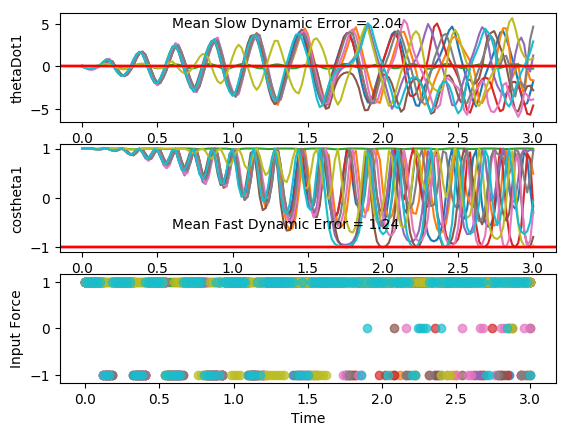

The table this chart was drawn from, first rows:
costheta1, sintheta1, costheta2, sintheta2, thetaDot1, thetaDot2, input, costheta1, sintheta1, costheta2, sintheta2, thetaDot1, thetaDot2, input, costheta1.1, sintheta1.1, costheta2.1, sintheta2.1, thetaDot1.1, thetaDot2.1, input.1, costheta1.1.1, sintheta1.1.1, costheta2.1.1
0.9995, 0.0317, 0.9994, -0.03546, -0.05168, 0.08096, 1.0, 0.9995, -0.03262, 0.9989, -0.04792, -0.08394, -0.05916, 1.0, 0.9999, -0.01414, 0.9957, -0.09217, -0.0402, -0.02762, 1.0, 0.997, 0.07796, 0.9954
1, 0.004134, 0.9998, 0.02068, -0.2164, 0.4662, 1.0, 0.9983, -0.05894, 0.9997, -0.02368, -0.1733, 0.2932, 1.0, 0.9994, -0.03509, 0.9985, -0.05544, -0.1638, 0.3861, 1.0, 0.9977, 0.06721, 0.9994
0.9987, -0.05008, 0.99, 0.1412, -0.3108, 0.714, 1.0, 0.9952, -0.09821, 0.998, 0.06307, -0.2098, 0.5533, 1.0, 0.9971, -0.07597, 0.9985, 0.05477, -0.2337, 0.6907, 1.0, 0.9999, 0.01248, 0.9933
0.9936, -0.1129, 0.9576, 0.288, -0.302, 0.755, 1.0, 0.9905, -0.1375, 0.9825, 0.1861, -0.1741, 0.6595, 1.0, 0.9925, -0.1225, 0.9784, 0.2065, -0.2196, 0.8071, 1.0, 0.9978, -0.06704, 0.952
0.9866, -0.1633, 0.9091, 0.4166, -0.1936, 0.5909, 1.0, 0.9867, -0.1626, 0.9507, 0.3102, -0.07069, 0.5975, 1.0, 0.9875, -0.1574, 0.9347, 0.3555, -0.1207, 0.7164, 1.0, 0.9896, -0.1441, 0.8789
0.9827, -0.1852, 0.8684, 0.496, -0.02251, 0.286, 1.0, 0.9866, -0.1629, 0.9142, 0.4052, 0.07077, 0.4048, 1.0, 0.986, -0.1667, 0.8853, 0.4651, 0.0308, 0.4664, 1.0, 0.9809, -0.1946, 0.8107
0.9852, -0.1714, 0.8574, 0.5146, 0.1595, -0.0701, -1.0, 0.9908, -0.135, 0.8902, 0.4556, 0.2067, 0.1494, 1.0, 0.9894, -0.145, 0.8552, 0.5183, 0.1855, 0.1408, 1.0, 0.9788, -0.2047, 0.786
0.995, -0.09992, 0.9098, 0.415, 0.5472, -1.033, -1.0, 0.9965, -0.08404, 0.888, 0.4598, 0.2951, -0.09509, 1.0, 0.9954, -0.09608, 0.8573, 0.5148, 0.2964, -0.1739, -1.0, 0.989, -0.1477, 0.8532
0.9993, 0.03676, 0.9896, 0.1439, 0.787, -1.737, -1.0, 0.9997, -0.02247, 0.9048, 0.4259, 0.308, -0.2672, 1.0, 1, -0.007012, 0.915, 0.4036, 0.5765, -1.051, -1.0, 0.9999, -0.01119, 0.9733
0.9807, 0.1957, 0.9733, -0.2297, 0.7669, -1.927, 1.0, 0.9994, 0.0334, 0.9293, 0.3693, 0.2378, -0.331, 1.0, 0.9923, 0.1236, 0.9904, 0.1381, 0.6995, -1.654, -1.0, 0.9865, 0.164, 0.9788
0.9555, 0.2951, 0.8667, -0.4989, 0.2359, -0.9268, 1.0, 0.9977, 0.06794, 0.9508, 0.3098, 0.09952, -0.286, 1.0, 0.9672, 0.254, 0.9773, -0.2119, 0.5889, -1.78, 1.0, 0.9579, 0.287, 0.8427
0.959, 0.2835, 0.8298, -0.5581, -0.3538, 0.2332, 1.0, 0.9975, 0.07085, 0.964, 0.2658, -0.07201, -0.1666, 1.0, 0.9496, 0.3134, 0.8898, -0.4563, 0.01442, -0.7797, 1.0, 0.9546, 0.2977, 0.7637
0.9866, 0.1631, 0.9073, -0.4205, -0.8568, 1.314, 1.0, 0.9992, 0.03997, 0.969, 0.247, -0.2313, -0.02926, 1.0, 0.9659, 0.259, 0.8689, -0.4949, -0.5696, 0.3383, 1.0, 0.9806, 0.1962, 0.8306
0.9992, -0.04011, 0.9959, -0.08999, -1.132, 2.037, 1.0, 0.9998, -0.01783, 0.9678, 0.2519, -0.3348, 0.06873, 1.0, 0.995, 0.1002, 0.9403, -0.3402, -1.012, 1.323, 1.0, 1, 0.001659, 0.9657
0.9653, -0.2612, 0.9446, 0.3283, -1.047, 2.092, 1.0, 0.9961, -0.08812, 0.9633, 0.2685, -0.3543, 0.08964, 1.0, 0.9923, -0.1237, 0.9999, -0.0168, -1.177, 1.886, 1.0, 0.9733, -0.2294, 0.9817
0.9064, -0.4224, 0.7621, 0.6475, -0.631, 1.532, 1.0, 0.9882, -0.1529, 0.9597, 0.281, -0.2851, 0.02863, 1.0, 0.941, -0.3385, 0.9349, 0.3548, -0.9787, 1.805, 1.0, 0.9108, -0.4129, 0.8096
0.8747, -0.4846, 0.599, 0.8008, -0.05636, 0.6865, -1.0, 0.9805, -0.1963, 0.9612, 0.2759, -0.147, -0.08678, 1.0, 0.8796, -0.4756, 0.7836, 0.6212, -0.4917, 1.213, 1.0, 0.8681, -0.4964, 0.5999
0.9062, -0.4228, 0.6094, 0.7928, 0.7364, -0.812, -1.0, 0.978, -0.2086, 0.969, 0.247, 0.02254, -0.2088, 1.0, 0.8609, -0.5087, 0.6726, 0.74, 0.1186, 0.3967, -1.0, 0.8822, -0.4709, 0.5026
0.9757, -0.2192, 0.8196, 0.5729, 1.383, -2.202, -1.0, 0.9821, -0.1883, 0.9802, 0.1978, 0.179, -0.2845, 1.0, 0.9101, -0.4143, 0.7212, 0.6928, 0.9271, -1.064, -1.0, 0.9474, -0.3199, 0.6122
0.9956, 0.09419, 0.9976, 0.06859, 1.691, -3.068, -1.0, 0.9899, -0.1417, 0.99, 0.1413, 0.2824, -0.2716, 1.0, 0.9846, -0.1747, 0.9136, 0.4065, 1.54, -2.339, -1.0, 0.9992, -0.03881, 0.8803
0.9148, 0.404, 0.8578, -0.5141, 1.433, -2.842, 1.0, 0.9967, -0.08166, 0.9952, 0.09757, 0.308, -0.1525, 1.0, 0.9872, 0.1598, 0.9925, -0.1225, 1.731, -2.909, -1.0, 0.9544, 0.2986, 0.9937
0.816, 0.5781, 0.5754, -0.8179, 0.5447, -1.299, 1.0, 0.9997, -0.02439, 0.9962, 0.08672, 0.2538, 0.05401, 1.0, 0.8882, 0.4595, 0.7833, -0.6216, 1.36, -2.43, 1.0, 0.8295, 0.5585, 0.7616
0.8081, 0.5891, 0.492, -0.8706, -0.4062, 0.3123, 1.0, 0.9999, 0.01571, 0.9926, 0.1215, 0.1404, 0.2955, 1.0, 0.7903, 0.6127, 0.5403, -0.8414, 0.438, -0.8431, 1.0, 0.7529, 0.6582, 0.4898
0.8966, 0.4429, 0.6724, -0.7402, -1.281, 1.908, 1.0, 0.9995, 0.03025, 0.9795, 0.2013, 0.004903, 0.501, 1.0, 0.7965, 0.6046, 0.5346, -0.8451, -0.5374, 0.774, 1.0, 0.8033, 0.5956, 0.472
0.9911, 0.1328, 0.9527, -0.304, -1.911, 3.235, 1.0, 0.9998, 0.01888, 0.9507, 0.3101, -0.1127, 0.6046, 1.0, 0.9007, 0.4345, 0.7703, -0.6376, -1.433, 2.359, 1.0, 0.932, 0.3626, 0.7204
0.9651, -0.2618, 0.927, 0.375, -1.952, 3.466, 1.0, 0.9999, -0.01159, 0.9068, 0.4215, -0.1828, 0.569, 1.0, 0.9954, 0.09563, 0.996, -0.08983, -2.019, 3.505, 1.0, 0.9995, -0.03226, 0.9873
0.8229, -0.5682, 0.5441, 0.839, -1.373, 2.533, 1.0, 0.9987, -0.05019, 0.861, 0.5087, -0.1938, 0.397, 1.0, 0.9522, -0.3055, 0.8158, 0.5783, -1.927, 3.334, 1.0, 0.8955, -0.4451, 0.8517
0.6985, -0.7156, 0.19, 0.9818, -0.5375, 1.299, -1.0, 0.9964, -0.08527, 0.8326, 0.5538, -0.1499, 0.1237, -1.0, 0.803, -0.596, 0.3812, 0.9245, -1.299, 2.226, 1.0, 0.7099, -0.7043, 0.4423
0.6984, -0.7157, 0.1067, 0.9943, 0.5298, -0.4522, -1.0, 0.9966, -0.08256, 0.8702, 0.4927, 0.1772, -0.8342, -1.0, 0.6847, -0.7288, 0.07193, 0.9974, -0.464, 0.9636, -1.0, 0.6028, -0.7979, 0.1436
0.8303, -0.5573, 0.3662, 0.9305, 1.514, -2.239, -1.0, 0.9999, -0.01719, 0.9658, 0.2593, 0.4606, -1.651, -1.0, 0.6945, -0.7195, 0.05441, 0.9985, 0.5946, -0.7874, -1.0, 0.6573, -0.7536, 0.1341
0.9791, -0.2033, 0.8425, 0.5387, 2.296, -3.967, -1.0, 0.9959, 0.09, 0.9931, -0.1175, 0.5744, -2.06, 1.0, 0.8347, -0.5507, 0.3815, 0.9244, 1.586, -2.597, -1.0, 0.844, -0.5363, 0.4695
0.9598, 0.2806, 0.9519, -0.3065, 2.44, -4.52, -1.0, 0.9856, 0.1688, 0.8983, -0.4393, 0.1962, -1.248, 1.0, 0.9837, -0.1798, 0.8877, 0.4605, 2.377, -4.327, -1.0, 0.995, -0.09952, 0.9357
0.7583, 0.6519, 0.4398, -0.8981, 1.728, -3.368, -1.0, 0.9865, 0.1637, 0.8243, -0.5662, -0.2457, -0.21, 1.0, 0.9502, 0.3117, 0.8992, -0.4375, 2.433, -4.638, -1.0, 0.9068, 0.4216, 0.8524
0.575, 0.8181, -0.0739, -0.9973, 0.7336, -1.936, 1.0, 0.9971, 0.07597, 0.8575, -0.5145, -0.619, 0.8053, 1.0, 0.7426, 0.6697, 0.3052, -0.9523, 1.66, -3.327, -1.0, 0.6511, 0.759, 0.2719
0.5529, 0.8332, -0.2746, -0.9616, -0.4556, -0.1192, 1.0, 0.9974, -0.07265, 0.957, -0.29, -0.8353, 1.601, 1.0, 0.5674, 0.8234, -0.2068, -0.9784, 0.661, -1.876, 1.0, 0.4773, 0.8787, -0.1276
0.7086, 0.7056, -0.1195, -0.9928, -1.534, 1.72, 1.0, 0.971, -0.239, 0.9976, 0.06867, -0.8038, 1.936, 1.0, 0.556, 0.8312, -0.3909, -0.9204, -0.5119, -0.06876, 1.0, 0.5076, 0.8616, -0.164
0.9268, 0.3755, 0.4081, -0.9129, -2.411, 3.699, 1.0, 0.9306, -0.366, 0.9045, 0.4265, -0.4904, 1.697, 1.0, 0.7174, 0.6967, -0.2321, -0.9727, -1.563, 1.759, 1.0, 0.7201, 0.6938, 0.1661
0.9873, -0.1589, 0.974, -0.2265, -2.921, 5.306, 1.0, 0.9109, -0.4127, 0.7513, 0.6599, -0.001901, 1.062, 1.0, 0.9321, 0.3623, 0.3069, -0.9517, -2.401, 3.725, 1.0, 0.9594, 0.2821, 0.7849
0.761, -0.6487, 0.6926, 0.7213, -2.37, 4.676, 1.0, 0.9306, -0.3659, 0.6559, 0.7548, 0.4989, 0.277, -1.0, 0.9855, -0.1696, 0.9476, -0.3195, -2.912, 5.43, 1.0, 0.9486, -0.3163, 0.93
0.4811, -0.8767, -0.009193, 1, -1.228, 3.065, 1.0, 0.9777, -0.2101, 0.716, 0.6981, 1.097, -1.08, -1.0, 0.753, -0.658, 0.7318, 0.6816, -2.378, 4.931, 1.0, 0.6582, -0.7529, 0.26
0.3689, -0.9295, -0.4563, 0.8898, -0.01386, 1.604, -1.0, 0.9989, 0.047, 0.9044, 0.4267, 1.437, -2.166, -1.0, 0.4733, -0.8809, -0.001933, 1, -1.184, 3.288, 1.0, 0.3822, -0.9241, -0.334
0.4844, -0.8749, -0.5726, 0.8198, 1.263, -0.2484, -1.0, 0.9438, 0.3305, 0.9988, -0.04858, 1.386, -2.589, -1.0, 0.3731, -0.9278, -0.4863, 0.8738, 0.07338, 1.794, -1.0, 0.2913, -0.9566, -0.6054
0.762, -0.6476, -0.36, 0.933, 2.289, -2.188, -1.0, 0.8417, 0.5399, 0.8602, -0.51, 0.8881, -2.162, 1.0, 0.505, -0.8631, -0.6284, 0.7779, 1.363, -0.07858, -1.0, 0.4174, -0.9087, -0.6327
0.9846, -0.1748, 0.2715, 0.9624, 2.941, -4.254, -1.0, 0.7951, 0.6064, 0.6823, -0.7311, -0.08489, -0.6633, 1.0, 0.7881, -0.6155, -0.4553, 0.8903, 2.356, -2.002, -1.0, 0.7093, -0.7049, -0.379
0.9016, 0.4326, 0.9662, 0.2579, 3.172, -5.848, 1.0, 0.8582, 0.5132, 0.6983, -0.7158, -1.021, 0.8801, 1.0, 0.9916, -0.1295, 0.125, 0.9922, 2.906, -3.979, -1.0, 0.971, -0.2391, 0.3135
0.5514, 0.8343, 0.7007, -0.7134, 2.068, -4.387, -1.0, 0.9672, 0.2541, 0.8889, -0.4581, -1.748, 2.284, 1.0, 0.8891, 0.4578, 0.8919, 0.4521, 3.062, -5.612, 1.0, 0.9145, 0.4046, 0.9917
0.2948, 0.9556, 0.05128, -0.9987, 0.7556, -2.869, 1.0, 0.9916, -0.1297, 0.9976, 0.06982, -2.023, 2.997, 1.0, 0.5379, 0.843, 0.8364, -0.5481, 2.05, -4.532, -1.0, 0.5495, 0.8355, 0.5577
0.2946, 0.9556, -0.3252, -0.9457, -0.7346, -0.9677, 1.0, 0.8737, -0.4864, 0.802, 0.5974, -1.664, 2.544, 1.0, 0.2836, 0.9589, 0.2237, -0.9747, 0.7169, -3.088, 1.0, 0.2689, 0.9632, -0.145
0.549, 0.8358, -0.323, -0.9464, -2.042, 1.024, 1.0, 0.7188, -0.6952, 0.5001, 0.8659, -0.903, 1.482, 1.0, 0.2972, 0.9548, -0.1958, -0.9807, -0.8397, -1.145, 1.0, 0.2416, 0.9704, -0.5109
0.8872, 0.4614, 0.09347, -0.9956, -2.988, 3.231, 1.0, 0.6526, -0.7577, 0.3365, 0.9417, 0.002421, 0.3201, -1.0, 0.573, 0.8196, -0.2212, -0.9752, -2.193, 0.923, 1.0, 0.4748, 0.8801, -0.5246
0.9845, -0.1755, 0.8195, -0.573, -3.483, 5.313, 1.0, 0.7329, -0.6803, 0.4369, 0.8995, 1.1, -1.416, -1.0, 0.9131, 0.4078, 0.1865, -0.9825, -3.133, 3.203, 1.0, 0.829, 0.5592, -0.1638
0.6611, -0.7503, 0.8768, 0.4809, -3.037, 5.342, 1.0, 0.9094, -0.4159, 0.7907, 0.6122, 2.052, -3.154, -1.0, 0.9668, -0.2555, 0.8649, -0.5019, -3.547, 5.203, 1.0, 0.999, -0.04432, 0.6179
0.2354, -0.9719, 0.1612, 0.9869, -1.763, 3.695, 1.0, 0.9991, 0.04171, 0.9953, -0.09646, 2.529, -4.158, -1.0, 0.5979, -0.8016, 0.8574, 0.5146, -2.982, 5.029, 1.0, 0.7407, -0.6719, 0.9647
0.02098, -0.9998, -0.4173, 0.9088, -0.402, 2.271, 1.0, 0.8674, 0.4977, 0.6384, -0.7697, 2.143, -3.434, 1.0, 0.1674, -0.9859, 0.1802, 0.9836, -1.707, 3.446, 1.0, 0.2925, -0.9563, 0.2555
0.07554, -0.9971, -0.6822, 0.7311, 0.9396, 0.9174, 1.0, 0.6609, 0.7505, 0.1949, -0.9808, 1.107, -1.535, 1.0, -0.03876, -0.9992, -0.3615, 0.9324, -0.3613, 2.103, 1.0, 0.03654, -0.9993, -0.435
0.3801, -0.925, -0.7071, 0.7071, 2.171, -0.6069, -1.0, 0.5763, 0.8172, 0.06953, -0.9976, -0.03911, 0.256, 1.0, 0.02345, -0.9997, -0.615, 0.7885, 0.9782, 0.8012, 1.0, 0.0575, -0.9983, -0.7652
0.8039, -0.5948, -0.4369, 0.8995, 3.182, -2.761, -1.0, 0.6732, 0.7395, 0.2952, -0.9554, -1.198, 2.061, 1.0, 0.3401, -0.9404, -0.6245, 0.7811, 2.229, -0.7291, -1.0, 0.3379, -0.9412, -0.8446
0.9986, 0.05259, 0.3227, 0.9465, 3.636, -5.036, -1.0, 0.8855, 0.4647, 0.785, -0.6195, -2.257, 3.951, 1.0, 0.7874, -0.6164, -0.3031, 0.953, 3.285, -2.988, -1.0, 0.7566, -0.6539, -0.7388
0.707, 0.7073, 0.9981, 0.06155, 3.54, -6.383, 1.0, 0.9994, -0.03489, 0.9689, 0.2474, -2.767, 4.905, 1.0, 0.9985, 0.05464, 0.51, 0.8602, 3.83, -5.42, -1.0, 0.9983, -0.05831, -0.2979
0.2113, 0.9774, 0.5054, -0.8629, 2.075, -4.429, -1.0, 0.8519, -0.5237, 0.4156, 0.9096, -2.281, 3.803, 1.0, 0.6792, 0.734, 0.9803, -0.1977, 3.659, -6.411, 1.0, 0.817, 0.5767, 0.5564
... 91 more rows
